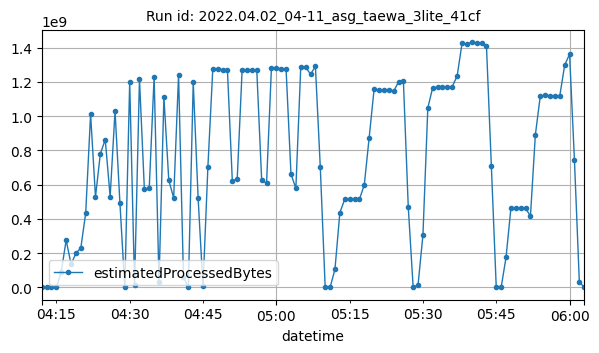

Values plotted in this chart, from the file beside it:
datetime, estimatedProcessedBytes
2022-04-02T04:12:00Z, 1774
2022-04-02T04:13:00Z, 3834
2022-04-02T04:14:00Z, 3540
2022-04-02T04:15:00Z, 3382
2022-04-02T04:16:00Z, 92334698
2022-04-02T04:17:00Z, 276524695
2022-04-02T04:18:00Z, 135075022
2022-04-02T04:19:00Z, 199973584
2022-04-02T04:20:00Z, 230088958
2022-04-02T04:21:00Z, 434850505
2022-04-02T04:22:00Z, 1010977913
2022-04-02T04:23:00Z, 528632248
2022-04-02T04:24:00Z, 781133843
2022-04-02T04:25:00Z, 862437858
2022-04-02T04:26:00Z, 529467239
2022-04-02T04:27:00Z, 1029735843
2022-04-02T04:28:00Z, 493193099
2022-04-02T04:29:00Z, 10068
2022-04-02T04:30:00Z, 1197512970
2022-04-02T04:31:00Z, 11722621
2022-04-02T04:32:00Z, 1216633311
2022-04-02T04:33:00Z, 574803234
2022-04-02T04:34:00Z, 579180554
2022-04-02T04:35:00Z, 1229894237
2022-04-02T04:36:00Z, 30973719
2022-04-02T04:37:00Z, 1111279851
2022-04-02T04:38:00Z, 624769681
2022-04-02T04:39:00Z, 522797015
2022-04-02T04:40:00Z, 1239658421
2022-04-02T04:41:00Z, 60764280
2022-04-02T04:42:00Z, 15112
2022-04-02T04:43:00Z, 1197504677
2022-04-02T04:44:00Z, 521148159
2022-04-02T04:45:00Z, 6284136
2022-04-02T04:46:00Z, 702994633
2022-04-02T04:47:00Z, 1274160749
2022-04-02T04:48:00Z, 1274593602
2022-04-02T04:49:00Z, 1270985217
2022-04-02T04:50:00Z, 1267491102
2022-04-02T04:51:00Z, 619683485
2022-04-02T04:52:00Z, 634143463
2022-04-02T04:53:00Z, 1265907380
2022-04-02T04:54:00Z, 1271003839
2022-04-02T04:55:00Z, 1269550251
2022-04-02T04:56:00Z, 1268672268
2022-04-02T04:57:00Z, 628808620
2022-04-02T04:58:00Z, 606619280
2022-04-02T04:59:00Z, 1281331759
2022-04-02T05:00:00Z, 1278711224
2022-04-02T05:01:00Z, 1276903511
2022-04-02T05:02:00Z, 1272099652
2022-04-02T05:03:00Z, 662048626
2022-04-02T05:04:00Z, 578413428
2022-04-02T05:05:00Z, 1286759249
2022-04-02T05:06:00Z, 1285470583
2022-04-02T05:07:00Z, 1244315622
2022-04-02T05:08:00Z, 1289251667
2022-04-02T05:09:00Z, 700805235
2022-04-02T05:10:00Z, 5804
2022-04-02T05:11:00Z, 6624
... 52 more rows
